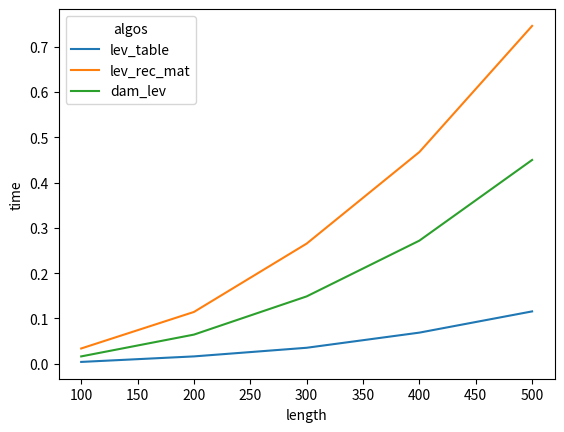

Generate this figure with matplotlib:
from datetime import time
import seaborn as sns
import matplotlib.pyplot as plt
import pandas as pd

time_vals = [0.0040625, 0.01625, 0.0353125, 0.06875, 0.115625, 0.03375, 0.114375, 0.2653125, 0.4675, 0.7459375, 0.01625, 0.064375, 0.14875, 0.271875, 0.45]
algos = ['lev_table', 'lev_table', 'lev_table', 'lev_table', 'lev_table', 'lev_rec_mat', 'lev_rec_mat', 'lev_rec_mat', 'lev_rec_mat', 'lev_rec_mat', 'dam_lev', 'dam_lev', 'dam_lev', 'dam_lev', 'dam_lev']
length = [100, 200, 300, 400, 500, 100, 200, 300, 400, 500, 100, 200, 300, 400, 500]

df = pd.DataFrame()
df["time"] = time_vals
df["algos"] = algos
df["length"] = length
 
sns.lineplot(data=df, y='time', x='length', hue='algos')
plt.show()

'''
time_vals = [0, 0, 0, 0.0003125, 0.0009375, 0.005625, 0.0303125, 0.16625, 0.89375]
length = [1, 2, 3, 4, 5, 6, 7, 8, 9]

df = pd.DataFrame()
df["time"] = time_vals
df["length"] = length
 
sns.lineplot(data=df, y='time', x='length')
plt.show()
'''